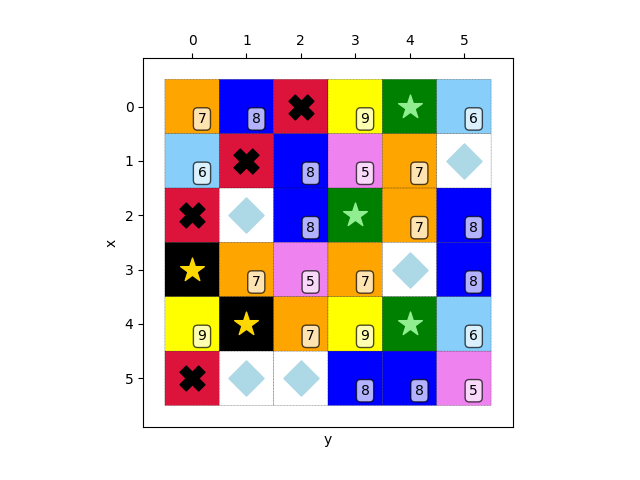

Data behind this chart, as committed beside it:
7, 8, 2, 9, 0, 6
6, 2, 8, 5, 7, 4
2, 4, 8, 0, 7, 8
1, 7, 5, 7, 4, 8
9, 1, 7, 9, 0, 6
2, 4, 4, 8, 8, 5
